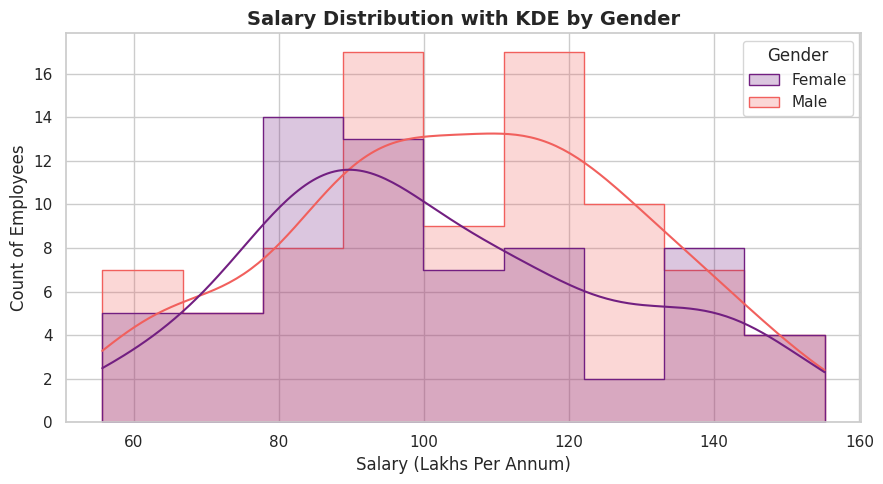
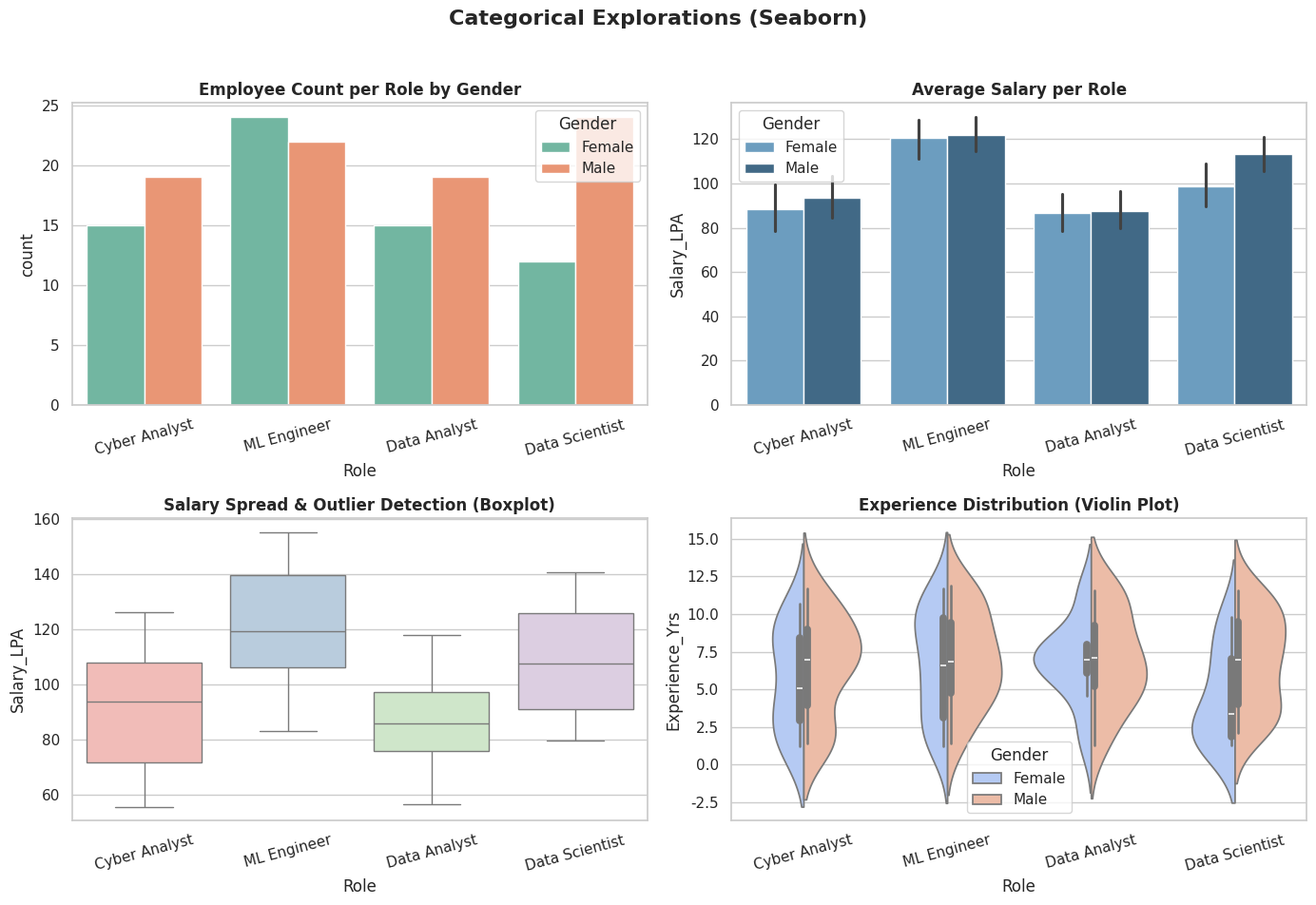
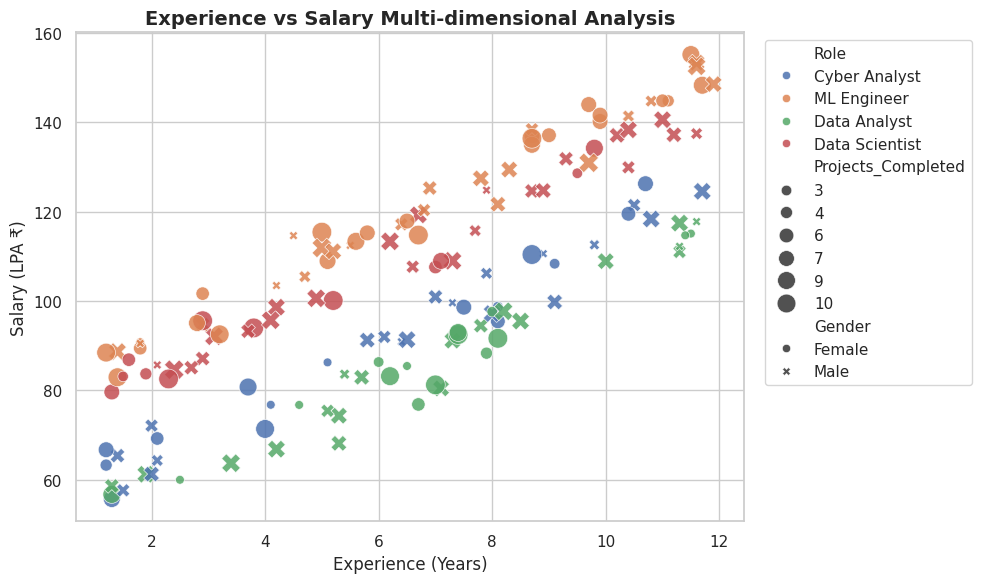
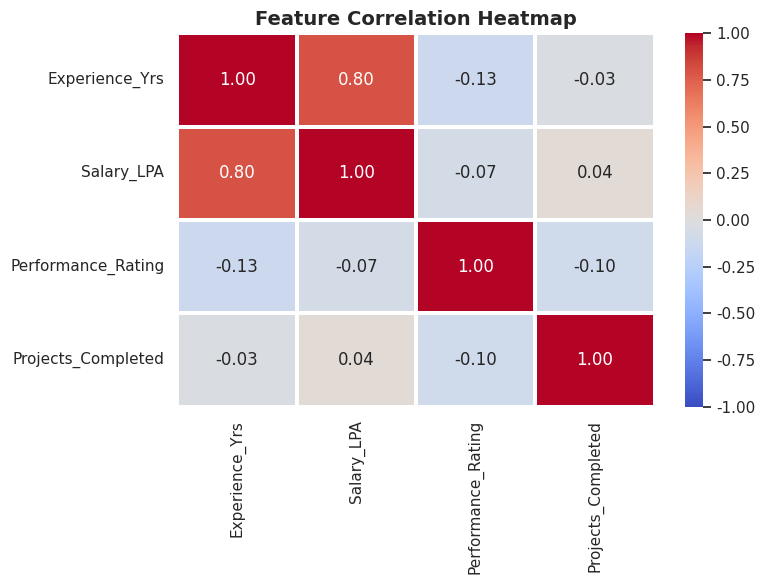
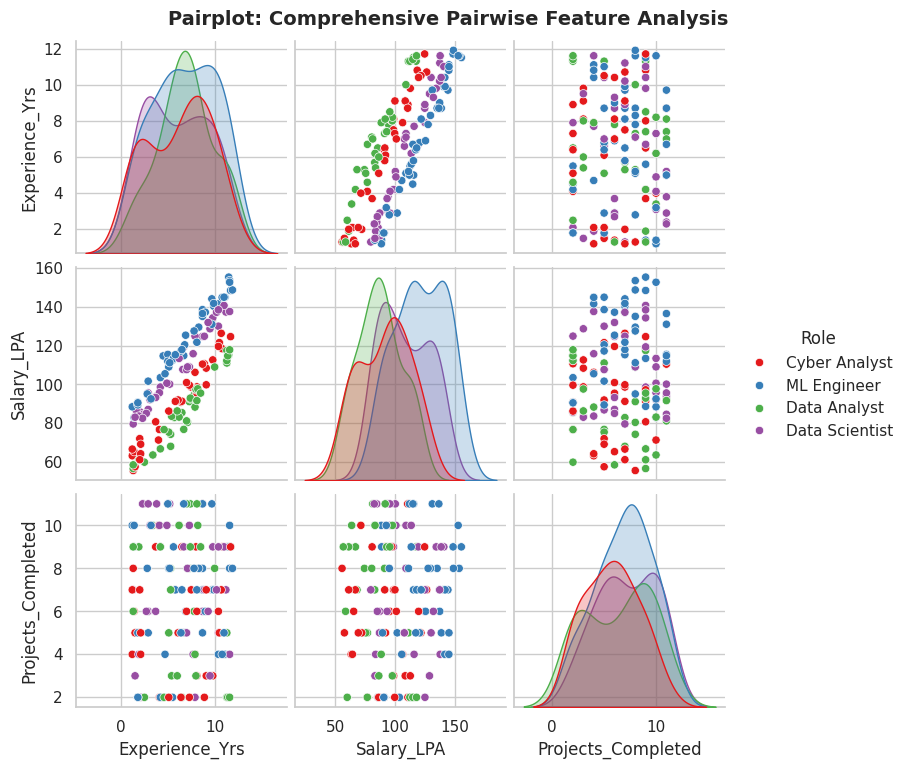

These figures' Python source, in order:
import seaborn as sns
import matplotlib.pyplot as plt
import pandas as pd
import numpy as np

# Apply modern Seaborn theme globally
sns.set_theme(style="whitegrid", palette="muted")

print("=" * 65)
print(">>> PREPARING SAMPLE DATASET FOR VISUALIZATION <<<")
print("=" * 65)

# Synthetic Tech & Analytics Industry Dataset
np.random.seed(42)
n_records = 150

roles = np.random.choice(["Data Analyst", "Data Scientist", "Cyber Analyst", "ML Engineer"], size=n_records)
gender = np.random.choice(["Male", "Female"], size=n_records, p=[0.55, 0.45])
experience_yrs = np.random.uniform(1, 12, size=n_records).round(1)

# Base salary scale conditioned on domain role and seniority
base_role_salary = {"Data Analyst": 45, "Cyber Analyst": 55, "Data Scientist": 70, "ML Engineer": 80}
salaries = [base_role_salary[r] + (exp * 6.0) + np.random.normal(0, 4) for r, exp in zip(roles, experience_yrs)]
performance_rating = np.random.choice([3, 4, 5], size=n_records, p=[0.25, 0.50, 0.25])
project_count = np.random.randint(2, 12, size=n_records)

df_tech = pd.DataFrame({
    "Role": roles,
    "Gender": gender,
    "Experience_Yrs": experience_yrs,
    "Salary_LPA": np.round(salaries, 2),
    "Performance_Rating": performance_rating,
    "Projects_Completed": project_count
})

print("• First 5 rows of created dataset:")
print(df_tech.head())


print("\n" + "=" * 65)
print(">>> PART 1: DISTRIBUTION PLOTS (HISTPLOT & KDEPLOT) <<<")
print("=" * 65)

# Histogram overlaid with Kernel Density Estimation (KDE)
plt.figure(figsize=(9, 5))
sns.histplot(
    data=df_tech,
    x="Salary_LPA",
    kde=True,
    hue="Gender",
    element="step",
    palette="magma"
)
plt.title("Salary Distribution with KDE by Gender", fontsize=14, fontweight="bold")
plt.xlabel("Salary (Lakhs Per Annum)", fontsize=12)
plt.ylabel("Count of Employees", fontsize=12)
plt.tight_layout()

plt.savefig("07_seaborn_dist_kde.png", dpi=150)
plt.close()
print("• [Saved] 07_seaborn_dist_kde.png generated successfully!")


print("\n" + "=" * 65)
print(">>> PART 2: CATEGORICAL PLOTS (BAR, COUNT, BOX, VIOLIN) <<<")
print("=" * 65)

fig, axes = plt.subplots(2, 2, figsize=(14, 10))
fig.suptitle("Categorical Explorations (Seaborn)", fontsize=16, fontweight="bold")

# 1. CountPlot: Frequency of employees per job role
sns.countplot(
    data=df_tech,
    x="Role",
    hue="Gender",
    ax=axes[0, 0],
    palette="Set2"
)
axes[0, 0].set_title("Employee Count per Role by Gender", fontweight="bold")
axes[0, 0].tick_params(axis="x", rotation=15)

# 2. BarPlot: Mean salary per role with confidence intervals
sns.barplot(
    data=df_tech,
    x="Role",
    y="Salary_LPA",
    hue="Gender",
    ax=axes[0, 1],
    palette="Blues_d"
)
axes[0, 1].set_title("Average Salary per Role", fontweight="bold")
axes[0, 1].tick_params(axis="x", rotation=15)

# 3. BoxPlot: Five-number summary and outlier detection (Min, Q1, Median, Q3, Max)
sns.boxplot(
    data=df_tech,
    x="Role",
    y="Salary_LPA",
    ax=axes[1, 0],
    palette="Pastel1"
)
axes[1, 0].set_title("Salary Spread & Outlier Detection (Boxplot)", fontweight="bold")
axes[1, 0].tick_params(axis="x", rotation=15)

# 4. ViolinPlot: Combines box plot with probability density spread
sns.violinplot(
    data=df_tech,
    x="Role",
    y="Experience_Yrs",
    hue="Gender",
    split=True,
    ax=axes[1, 1],
    palette="coolwarm"
)
axes[1, 1].set_title("Experience Distribution (Violin Plot)", fontweight="bold")
axes[1, 1].tick_params(axis="x", rotation=15)

plt.tight_layout(rect=[0, 0.03, 1, 0.96])
plt.savefig("08_seaborn_categorical_plots.png", dpi=150)
plt.close()
print("• [Saved] 08_seaborn_categorical_plots.png generated successfully!")


print("\n" + "=" * 65)
print(">>> PART 3: RELATIONAL PLOT (SCATTER WITH HUE, SIZE & STYLE) <<<")
print("=" * 65)

plt.figure(figsize=(10, 6))
sns.scatterplot(
    data=df_tech,
    x="Experience_Yrs",
    y="Salary_LPA",
    hue="Role",
    style="Gender",
    size="Projects_Completed",
    sizes=(40, 200),
    palette="deep",
    alpha=0.85
)

plt.title("Experience vs Salary Multi-dimensional Analysis", fontsize=14, fontweight="bold")
plt.xlabel("Experience (Years)", fontsize=12)
plt.ylabel("Salary (LPA ₹)", fontsize=12)
plt.legend(bbox_to_anchor=(1.02, 1), loc="upper left", frameon=True)
plt.tight_layout()

plt.savefig("09_seaborn_relational_scatter.png", dpi=150)
plt.close()
print("• [Saved] 09_seaborn_relational_scatter.png generated successfully!")


print("\n" + "=" * 65)
print(">>> PART 4: MATRIX PLOT - HEATMAP (CORRELATION MATRIX) <<<")
print("=" * 65)

# Calculate pairwise Pearson correlation between numeric features
numeric_cols = ["Experience_Yrs", "Salary_LPA", "Performance_Rating", "Projects_Completed"]
corr_matrix = df_tech[numeric_cols].corr()
print("• Correlation Matrix:")
print(corr_matrix.round(2))

plt.figure(figsize=(8, 6))
sns.heatmap(
    corr_matrix,
    annot=True,          # Display numeric coefficients
    fmt=".2f",          # Two decimal precision
    cmap="coolwarm",    # Diverging color palette
    vmin=-1, vmax=1,    # Correlation range
    linewidths=1.5,
    cbar=True
)
plt.title("Feature Correlation Heatmap", fontsize=14, fontweight="bold")
plt.tight_layout()

plt.savefig("10_seaborn_heatmap_correlation.png", dpi=150)
plt.close()
print("• [Saved] 10_seaborn_heatmap_correlation.png generated successfully!")


print("\n" + "=" * 65)
print(">>> PART 5: PAIRPLOT (FULL EXPLORATORY DATA ANALYSIS) <<<")
print("=" * 65)

# Pairplot: Multi-panel grid showing distributions and bivariate pairwise relationships
pairplot_fig = sns.pairplot(
    data=df_tech[["Role", "Experience_Yrs", "Salary_LPA", "Projects_Completed"]],
    hue="Role",
    palette="Set1",
    diag_kind="kde",
    corner=False
)
pairplot_fig.fig.suptitle("Pairplot: Comprehensive Pairwise Feature Analysis", y=1.02, fontsize=14, fontweight="bold")
pairplot_fig.savefig("11_seaborn_pairplot_eda.png", dpi=150)
plt.close()
print("• [Saved] 11_seaborn_pairplot_eda.png generated successfully!")

print("\n" + "=" * 65)
print(">>> TOPIC 08 (SEABORN MASTER GUIDE) COMPLETED! <<<")
print("=" * 65)
